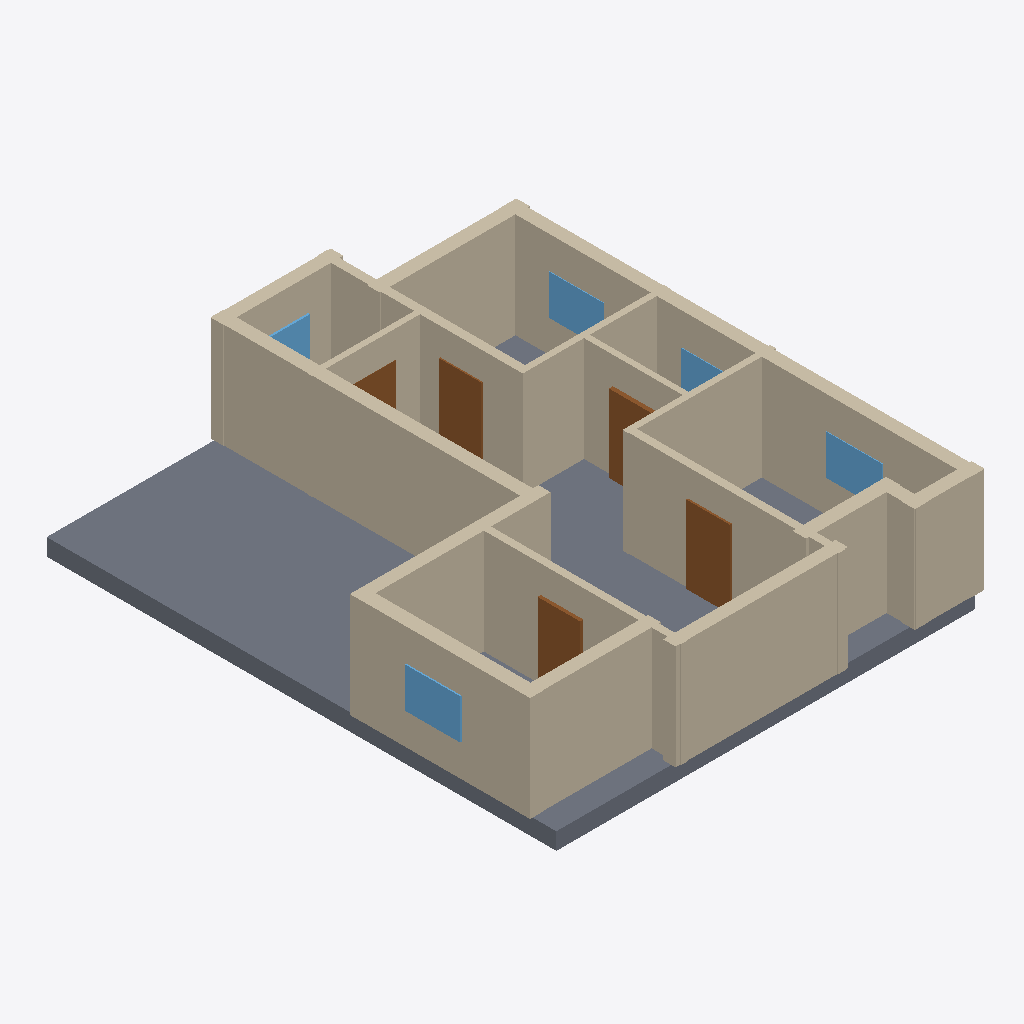
Isometric view of an IFC building model (IFC-SPF (STEP), schema IFC4, length unit millimetre), seen from the south-west, elements coloured by IFC class: 18 walls (beige), 5 doors (brown), 5 windows (light blue), 1 slab (grey).
Extent 11.9 m × 14.4 m × 3.4 m (x, y, z). Elements (30): 18 IfcWall, 6 IfcDoor, 5 IfcWindow, 1 IfcSlab.

HEADER;
FILE_DESCRIPTION(('ViewDefinition[DesignTransferView]'),'2;1');
FILE_NAME('/dev/null','2026-11-14T09:48:54+02:00',(''),(''),'IfcOpenShell 0.9.0.post1','IfcOpenShell 0.9.0.post1','Nobody');
FILE_SCHEMA(('IFC4'));
ENDSEC;
DATA;
#1=IFCPROJECT('24OEhcvav1HPOHS3CYThw1',$,'plan2ifc',$,$,$,$,(#10),#5);
#12=IFCSITE('2iCE2cWtfATA1jUQXqQqdx',$,'Site',$,$,$,$,$,$,$,$,$,$,$);
#13=IFCBUILDING('2pFLOzVPH4uhcAvZJQz6Db',$,'Building',$,$,$,$,$,$,$,$,$);
#14=IFCBUILDINGSTOREY('2UwA2$WmLBav_nRIUY841D',$,'Level 0',$,$,$,$,$,$,$);
#657=IFCSLAB('1LTv9NOhLBleee4F1CUvOm',$,'Slab',$,$,#674,#664,$,$);
#239=IFCWALL('0GdoUEy2n2g9YtOyOsVQ0N',$,'Wall',$,$,#260,#250,$,$);
#283=IFCWALL('2hKFdh4Sb6chW95hfqNG_$',$,'Wall',$,$,#304,#294,$,$);
#195=IFCWALL('0gZay6NSzEEh1C7CT7QHL$',$,'Wall',$,$,#216,#206,$,$);
#349=IFCWALL('3QplGwLBf6PA8TtN3n$6mw',$,'Wall',$,$,#370,#360,$,$);
#151=IFCWALL('26rKwYUV97sfSRm3gtOw7W',$,'Wall',$,$,#172,#162,$,$);
#327=IFCWALL('2QDrEzM5DFRONL6hncMxX$',$,'Wall',$,$,#348,#338,$,$);
#261=IFCWALL('2EdXFVNMD3EOmbSeuTNdlQ',$,'Wall',$,$,#282,#272,$,$);
#371=IFCWALL('1KW0pG20jDfgMAW1iULetQ',$,'Wall',$,$,#392,#382,$,$);
#129=IFCWALL('2r_$THA$v3OxaKiTye1u1D',$,'Wall',$,$,#150,#140,$,$);
#41=IFCWALL('2ny5$Xr8nDNPJ9109y9rp5',$,'Wall',$,$,#62,#52,$,$);
#107=IFCWALL('2RQkjcNE50weg6L9wQplN1',$,'Wall',$,$,#128,#118,$,$);
#85=IFCWALL('2e9achSZT6I9_oZsaRXGJy',$,'Wall',$,$,#106,#96,$,$);
#217=IFCWALL('1I6bDiS4L2guwzEMeKXMVg',$,'Wall',$,$,#238,#228,$,$);
#18=IFCWALL('0k8k8Jwxb25vV4KjXAZ7MZ',$,'Wall',$,$,#40,#29,$,$);
#173=IFCWALL('3UjadnT$vERBfRwxM6Ohqo',$,'Wall',$,$,#194,#184,$,$);
#305=IFCWALL('2Vl1BR83T0FfuKZpgWEWZO',$,'Wall',$,$,#326,#316,$,$);
#63=IFCWALL('0mWuBtGL18FRLBm8mAY$sr',$,'Wall',$,$,#84,#74,$,$);
#503=IFCDOOR('05cZ71K_n4UuuSWQhyAvjh',$,'Door',$,$,#524,#514,$,$,$,$,$,$);
#393=IFCWALL('2bB72tXTPEGhEh7FHO0Ddl',$,'Wall',$,$,#414,#404,$,$);
#437=IFCDOOR('0m24f_DEv3CB4OeOyuOSUG',$,'Door',$,$,#458,#448,$,$,$,$,$,$);
#613=IFCWINDOW('1t5ygVtMb5$xoCURqHhSSV',$,'Window',$,$,#634,#624,$,$,$,$,$,$);
#525=IFCDOOR('1YLJJg1E9BQBeTwaEiH7h6',$,'Door',$,$,#546,#536,$,$,$,$,$,$);
#635=IFCWINDOW('2PYFZcy8TFwRTIVk4WRweN',$,'Window',$,$,#656,#646,$,$,$,$,$,$);
#569=IFCWINDOW('218lc60F17KAFjcrElHTO1',$,'Window',$,$,#590,#580,$,$,$,$,$,$);
#459=IFCDOOR('22bquyPir1WgOKIIVsESgX',$,'Door',$,$,#480,#470,$,$,$,$,$,$);
#415=IFCDOOR('25xYeOISv55gBQN7SbDbmH',$,'Door',$,$,#436,#426,$,$,$,$,$,$);
#591=IFCWINDOW('15b2EQ9tzCVum$ShJgrnhT',$,'Window',$,$,#612,#602,$,$,$,$,$,$);
#547=IFCWINDOW('3pU4Z6R_5CGBSNcx2YHWlQ',$,'Window',$,$,#568,#558,$,$,$,$,$,$);
ENDSEC;
